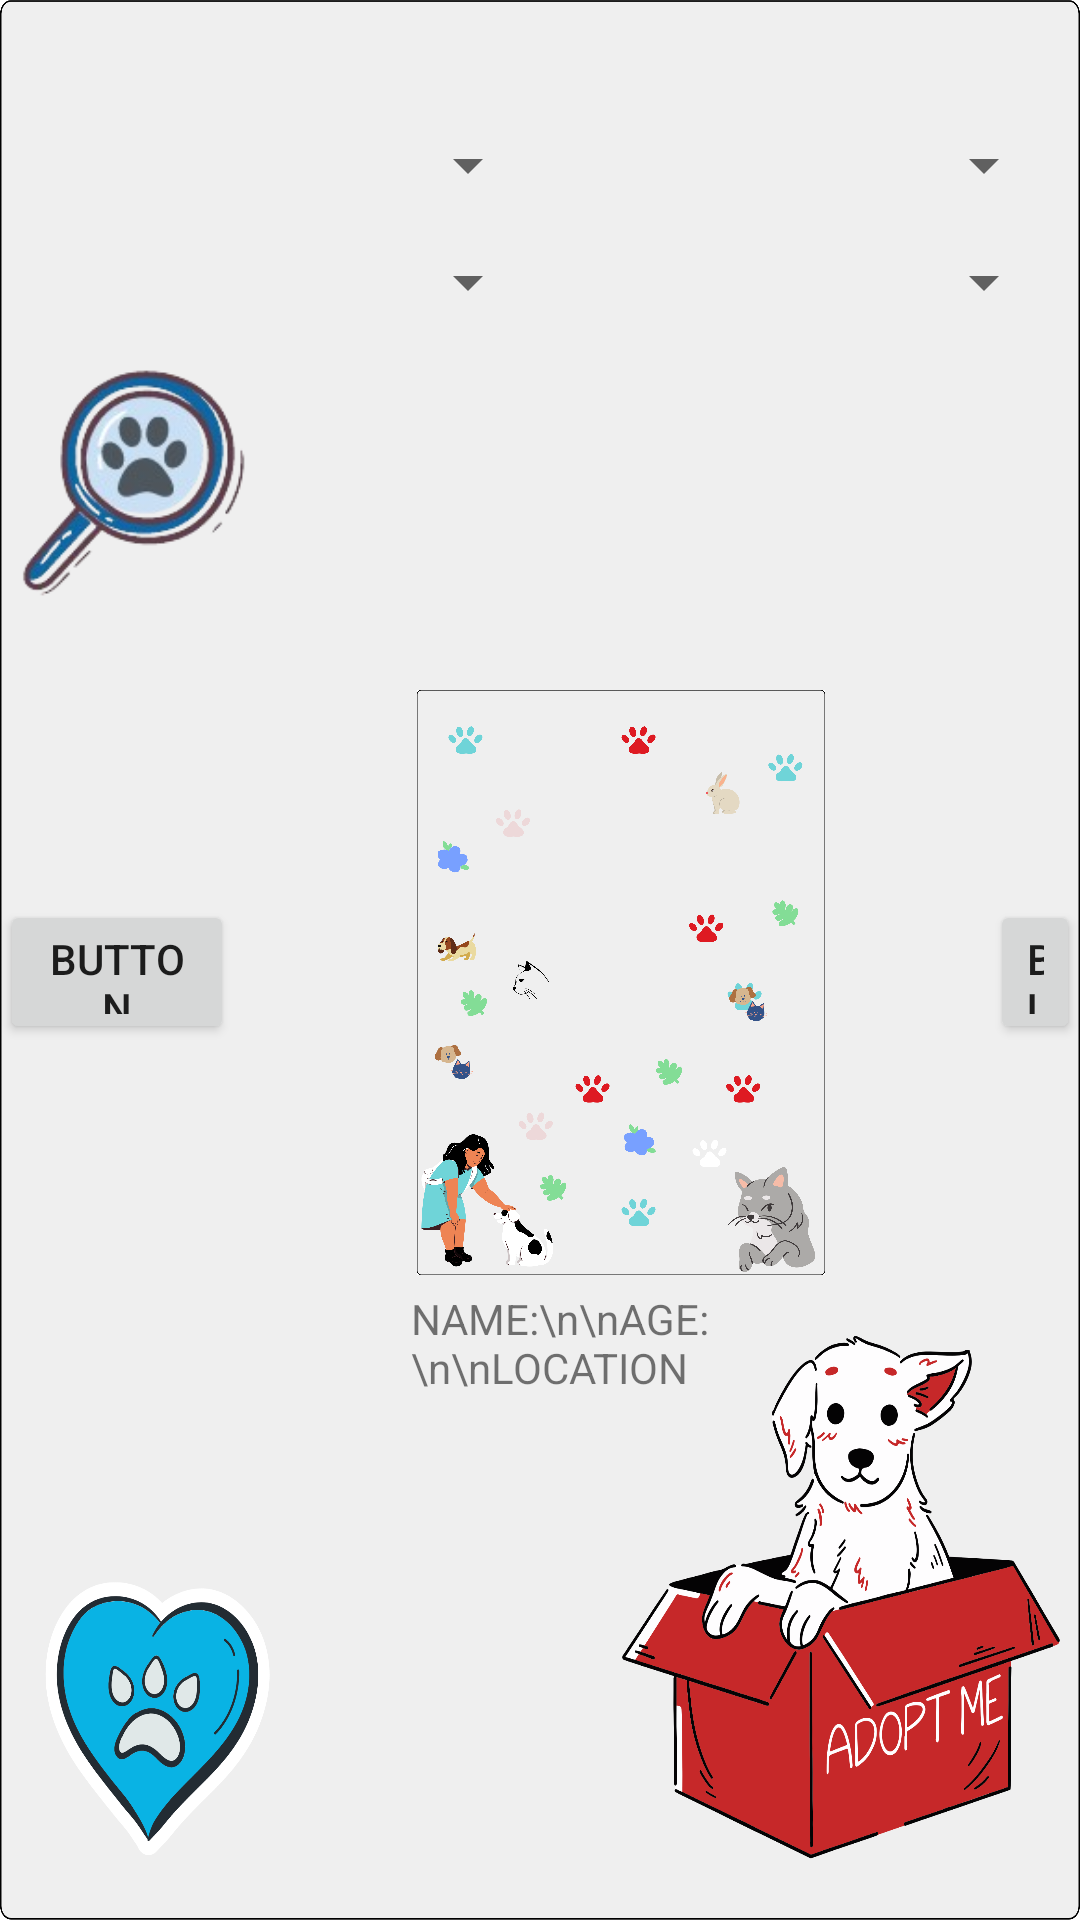

The Android layout XML behind this screen, and the referenced resources:
<!-- AndroidManifest.xml: activity theme Theme.PawRescue -->
<!-- res/layout/activity_adoption.xml -->
<?xml version="1.0" encoding="utf-8"?>
<RelativeLayout xmlns:android="http://schemas.android.com/apk/res/android"
    xmlns:app="http://schemas.android.com/apk/res-auto"
    android:layout_width="match_parent"
    android:layout_height="match_parent"
    android:background="@drawable/adopt_background">



    
    <LinearLayout
        android:layout_marginTop="35dp"
        android:layout_width="match_parent"
        android:layout_height="wrap_content"
        android:layout_alignParentTop="true"
        android:orientation="vertical"
        android:padding="8dp">
        <LinearLayout
            android:layout_width="match_parent"
            android:layout_height="wrap_content"
            android:layout_marginBottom="15dp"
            >
            
            <Spinner
                android:id="@+id/locationSpinner"
                android:layout_width="wrap_content"
                android:layout_weight="1"
                android:layout_height="wrap_content"/>

            
            <Spinner
                android:id="@+id/speciesSpinner"
                android:layout_width="wrap_content"
                android:layout_weight="1"
                android:layout_height="wrap_content"/>
        </LinearLayout>
        <LinearLayout
            android:layout_width="match_parent"
            android:layout_height="wrap_content">
            
            
            <Spinner
                android:id="@+id/ageSpinner"
                android:layout_width="wrap_content"
                android:layout_weight="1"
                android:layout_height="wrap_content"/>

            
            <Spinner
                android:id="@+id/healthStatusSpinner"
                android:layout_width="wrap_content"
                android:layout_weight="1"
                android:layout_height="wrap_content"/>
        </LinearLayout>


    </LinearLayout>

    

    <Button
        android:id="@+id/adoptButton"
        android:layout_width="112dp"
        android:layout_height="95dp"
        android:layout_alignParentBottom="true"
        android:layout_marginLeft="270dp"
        android:layout_marginBottom="61dp"
        android:background="@android:color/transparent"
         />

    <ImageView
        android:layout_marginTop="110dp"
        android:id="@+id/imageView"
        android:layout_width="91dp"
        android:layout_height="94dp"
        app:srcCompat="@drawable/search" />

    <ImageView
        android:id="@+id/imageView2"
        android:layout_width="154dp"
        android:layout_height="195dp"

        android:layout_marginLeft="130dp"
        android:layout_marginTop="230dp"
        app:srcCompat="@drawable/back3" />

    <TextView
        android:id="@+id/textView"
        android:layout_width="146dp"
        android:layout_height="261dp"
        android:layout_marginLeft="137dp"
        android:layout_marginTop="430dp"
        android:text="NAME:\n\nAGE:\n\nLOCATION
                                  " />

    <Button
        android:id="@+id/buttonLeft"
        android:layout_width="78dp"
        android:layout_height="48dp"
        android:layout_marginTop="300dp"
        android:text="Button"
        />
    <Button
        android:id="@+id/buttonRight"
        android:layout_width="78dp"
        android:layout_height="48dp"
        android:layout_marginTop="300dp"
        android:layout_marginLeft="330dp"
        android:text="Button"
        />

</RelativeLayout>
<!-- resources referenced by this layout -->
<resources>
  <!-- drawable adopt_background: png bitmap (drawable, 349148 bytes) -->
  <!-- drawable back3: png bitmap (drawable, 496008 bytes) -->
  <!-- drawable search: png bitmap (drawable, 27190 bytes) -->
  <style name="Theme.PawRescue" parent="Base.Theme.PawRescue" />
  <style name="Base.Theme.PawRescue" parent="Theme.AppCompat.DayNight.NoActionBar">
          
          
      </style>
</resources>
